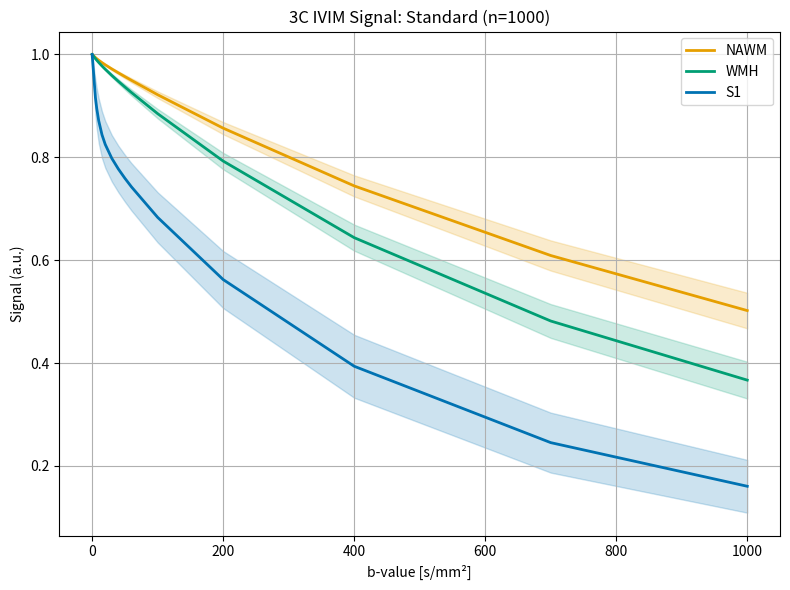
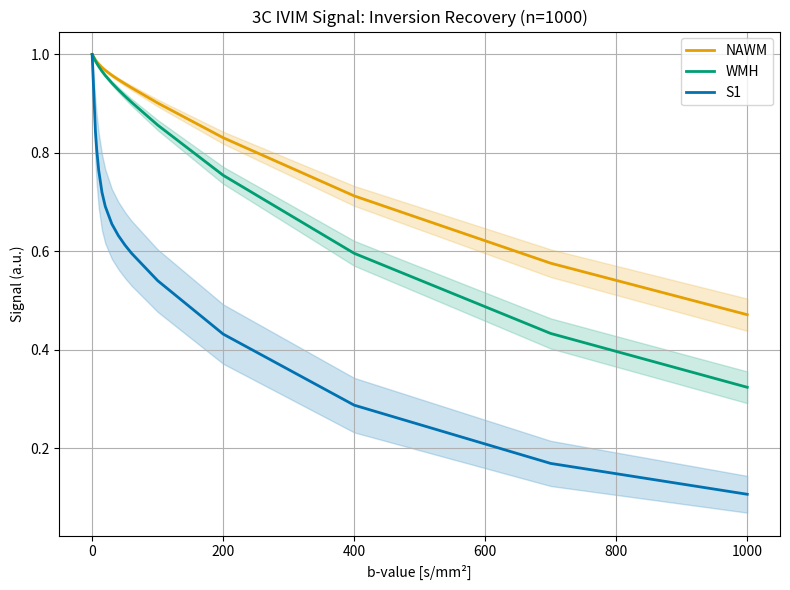
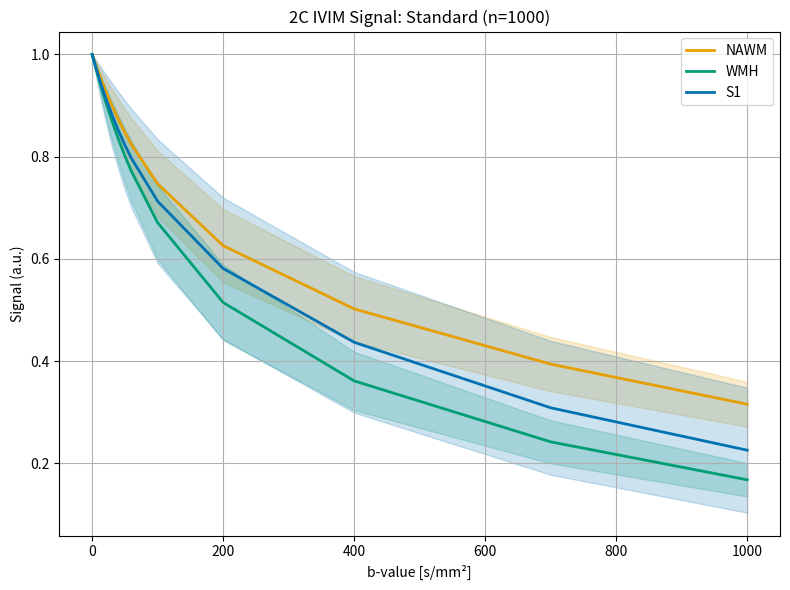

The script that saved these images, in order:
import numpy as np
import matplotlib.pyplot as plt

# b-values
bvals = np.array([0, 5, 7, 10, 15, 20, 30, 40, 50, 60, 100, 200, 400, 700, 1000])

# === 3C parameter ranges ===
threec_ranges = {
	"NAWM": {"Dpar": (0.00050, 0.00074), "Dint": (0.00212, 0.00318), "Dmv": (0.0736, 0.1104), "fint": (0.0584, 0.0876), "fmv": (0.0048, 0.0072)},
	"WMH":  {"Dpar": (0.00067, 0.00101), "Dint": (0.00219, 0.00329), "Dmv": (0.0608, 0.0912), "fint": (0.14, 0.21),    "fmv": (0.006, 0.009)},
	"S1":   {"Dpar": (0.0008, 0.0018),   "Dint": (0.0022, 0.0048),   "Dmv": (0.032, 0.24),     "fint": (0.16, 0.48),    "fmv": (0.08, 0.24)}
}

# === 2C parameter ranges === (updated S1)
twoc_ranges = {
	"NAWM": {
		"Dpar": (0.00065, 0.0008),
		"Dmv":  (0.004, 0.015),
		"fmv":  (0.2, 0.5)
	},
	"WMH": {
		"Dpar": (0.0010, 0.0014),
		"Dmv":  (0.004, 0.015),
		"fmv":  (0.3, 0.6)
	},
	"S1": {
		"Dpar": (0.0004, 0.0020),     # wider and overlapping both ends
		"Dmv":  (0.003, 0.020),       # lower than both WMH/NAWM to allow flatter decay
		"fmv":  (0.01, 0.65)          # overlaps with both, extended upper range
	}
}

# === Signal generation functions ===
def add_rician_noise(S, bvals, noise_mode="nonoise"):
	if noise_mode == "nonoise":
		return S
	return S  # Placeholder for future noise

def generate_signal_3c(params, bvals, IR=False, noise_mode="nonoise"):
	TI, TR, TE = 2230, 6800, 84
	T1_tissue, T1_isf, T2_tissue, T2_isf = 1081, 1250, 95, 503

	Dpar = params["Dpar"][:, None]
	Dint = params["Dint"][:, None]
	Dmv  = params["Dmv"][:, None]
	fint = params["fint"][:, None]
	fmv  = params["fmv"][:, None]
	fpar = 1.0 - fint - fmv
	bvals = np.array(bvals)[None, :]

	if not IR:
		S = fpar * np.exp(-bvals * Dpar) + fint * np.exp(-bvals * Dint) + fmv * np.exp(-bvals * Dmv)
		S = S / S[:, [0]]
	else:
		S = (
			fpar * (1 - 2 * np.exp(-TI / T1_tissue) + np.exp(-TR / T1_tissue)) * np.exp(-TE / T2_tissue - bvals * Dpar) +
			fint * (1 - 2 * np.exp(-TI / T1_isf) + np.exp(-TR / T1_isf)) * np.exp(-TE / T2_isf - bvals * Dint) +
			fmv * np.exp(-bvals * Dmv)
		)
		S = S / S[:, [0]]

	return add_rician_noise(S, bvals, noise_mode)


def generate_signal_2c(params, bvals, noise_mode="nonoise"):
	Dpar = params["Dpar"][:, None]
	Dmv  = params["Dmv"][:, None]
	fmv  = params["fmv"][:, None]
	fpar = 1.0 - fmv
	bvals = np.array(bvals)[None, :]

	S = fpar * np.exp(-bvals * Dpar) + fmv * np.exp(-bvals * Dmv)
	S = S / S[:, [0]]
	return add_rician_noise(S, bvals, noise_mode)

def sample_param_tensor(range_dict, N):
	return {key: np.random.uniform(low, high, size=(N,)) for key, (low, high) in range_dict.items()}

# === Simulation ===
def generate_signals_3c(N=1000):
	out = {}
	for tissue, ranges in threec_ranges.items():
		params = sample_param_tensor(ranges, N)
		out[tissue] = {
			"std": generate_signal_3c(params, bvals, IR=False),
			"ir":  generate_signal_3c(params, bvals, IR=True)
		}
	return out

def generate_signals_2c(N=1000):
	out = {}
	for tissue, ranges in twoc_ranges.items():
		params = sample_param_tensor(ranges, N)
		out[tissue] = generate_signal_2c(params, bvals)
	return out

# Output avg signals
def compute_avg_signals(signal_dict, mode=None):
	avg_signals = {}
	b1000_signals = {}

	for tissue, signals in signal_dict.items():
		sig = signals[mode] if isinstance(signals, dict) else signals
		mean_curve = np.mean(sig, axis=0)
		avg_signals[tissue] = np.mean(mean_curve)
		b1000_signals[tissue] = mean_curve[-1]  # value at b=1000

	return avg_signals, b1000_signals


# Plotting 
def plot_mean_sd_curves(signal_dict, mode, title_prefix="3C", use_color=None):
	plt.figure(figsize=(8, 6))
	for tissue, signals in signal_dict.items():
		sig = signals[mode] if isinstance(signals, dict) else signals
		mean_sig = np.mean(sig, axis=0)
		std_sig = np.std(sig, axis=0)
		color = use_color[tissue] if use_color else None
		plt.plot(bvals, mean_sig, label=f"{tissue}", color=color, linewidth=2)
		plt.fill_between(bvals, mean_sig - std_sig, mean_sig + std_sig, alpha=0.2, color=color)

	# === FIXED INDENTATION HERE ===
	if mode == "std" or mode is None:
		suffix = "Standard"
	else:
		suffix = "Inversion Recovery"
	plt.title(f"{title_prefix} IVIM Signal: {suffix} (n=1000)")

	plt.xlabel("b-value [s/mm²]")
	plt.ylabel("Signal (a.u.)")
	plt.grid(True)
	plt.legend()
	plt.tight_layout()
	plt.show()


def compute_avg_signals_with_std(signal_dict, mode=None):
	avg_signals = {}
	b1000_signals = {}
	b1000_stds = {}

	for tissue, signals in signal_dict.items():
		sig = signals[mode] if isinstance(signals, dict) else signals
		mean_curve = np.mean(sig, axis=0)
		std_curve = np.std(sig, axis=0)

		avg_signals[tissue] = np.mean(mean_curve)
		b1000_signals[tissue] = mean_curve[-1]
		b1000_stds[tissue] = std_curve[-1]

	return avg_signals, b1000_signals, b1000_stds

# === Main ===
if __name__ == "__main__":
	colors = {'NAWM': '#E69F00', 'WMH': '#009E73', 'S1': '#0072B2'}

	sigs_3c = generate_signals_3c(N=100000)
	plot_mean_sd_curves(sigs_3c, mode="std", title_prefix="3C", use_color=colors)
	plot_mean_sd_curves(sigs_3c, mode="ir", title_prefix="3C", use_color=colors)

	sigs_2c = generate_signals_2c(N=100000)
	plot_mean_sd_curves(sigs_2c, mode=None, title_prefix="2C", use_color=colors)

	avg_signals_3c_std, b1000_3c_std, b1000_std_3c_std = compute_avg_signals_with_std(sigs_3c, mode="std")
	avg_signals_3c_ir, b1000_3c_ir, b1000_std_3c_ir = compute_avg_signals_with_std(sigs_3c, mode="ir")
	avg_signals_2c, b1000_2c, b1000_std_2c = compute_avg_signals_with_std(sigs_2c, mode=None)

	print("avg_signals_3c_std", avg_signals_3c_std)
	print("avg_signals_3c_ir", avg_signals_3c_ir)
	print("avg_signals_2c", avg_signals_2c)

	print("avg_signals_3c_std at b1000 (mean ± std):")
	for tissue in b1000_3c_std:
		print(f"{tissue}: {b1000_3c_std[tissue]:.6f} ± {b1000_std_3c_std[tissue]:.6f}")

	print("avg_signals_3c_ir at b1000 (mean ± std):")
	for tissue in b1000_3c_ir:
		print(f"{tissue}: {b1000_3c_ir[tissue]:.6f} ± {b1000_std_3c_ir[tissue]:.6f}")

	print("avg_signals_2c at b1000 (mean ± std):")
	for tissue in b1000_2c:
		print(f"{tissue}: {b1000_2c[tissue]:.6f} ± {b1000_std_2c[tissue]:.6f}")
